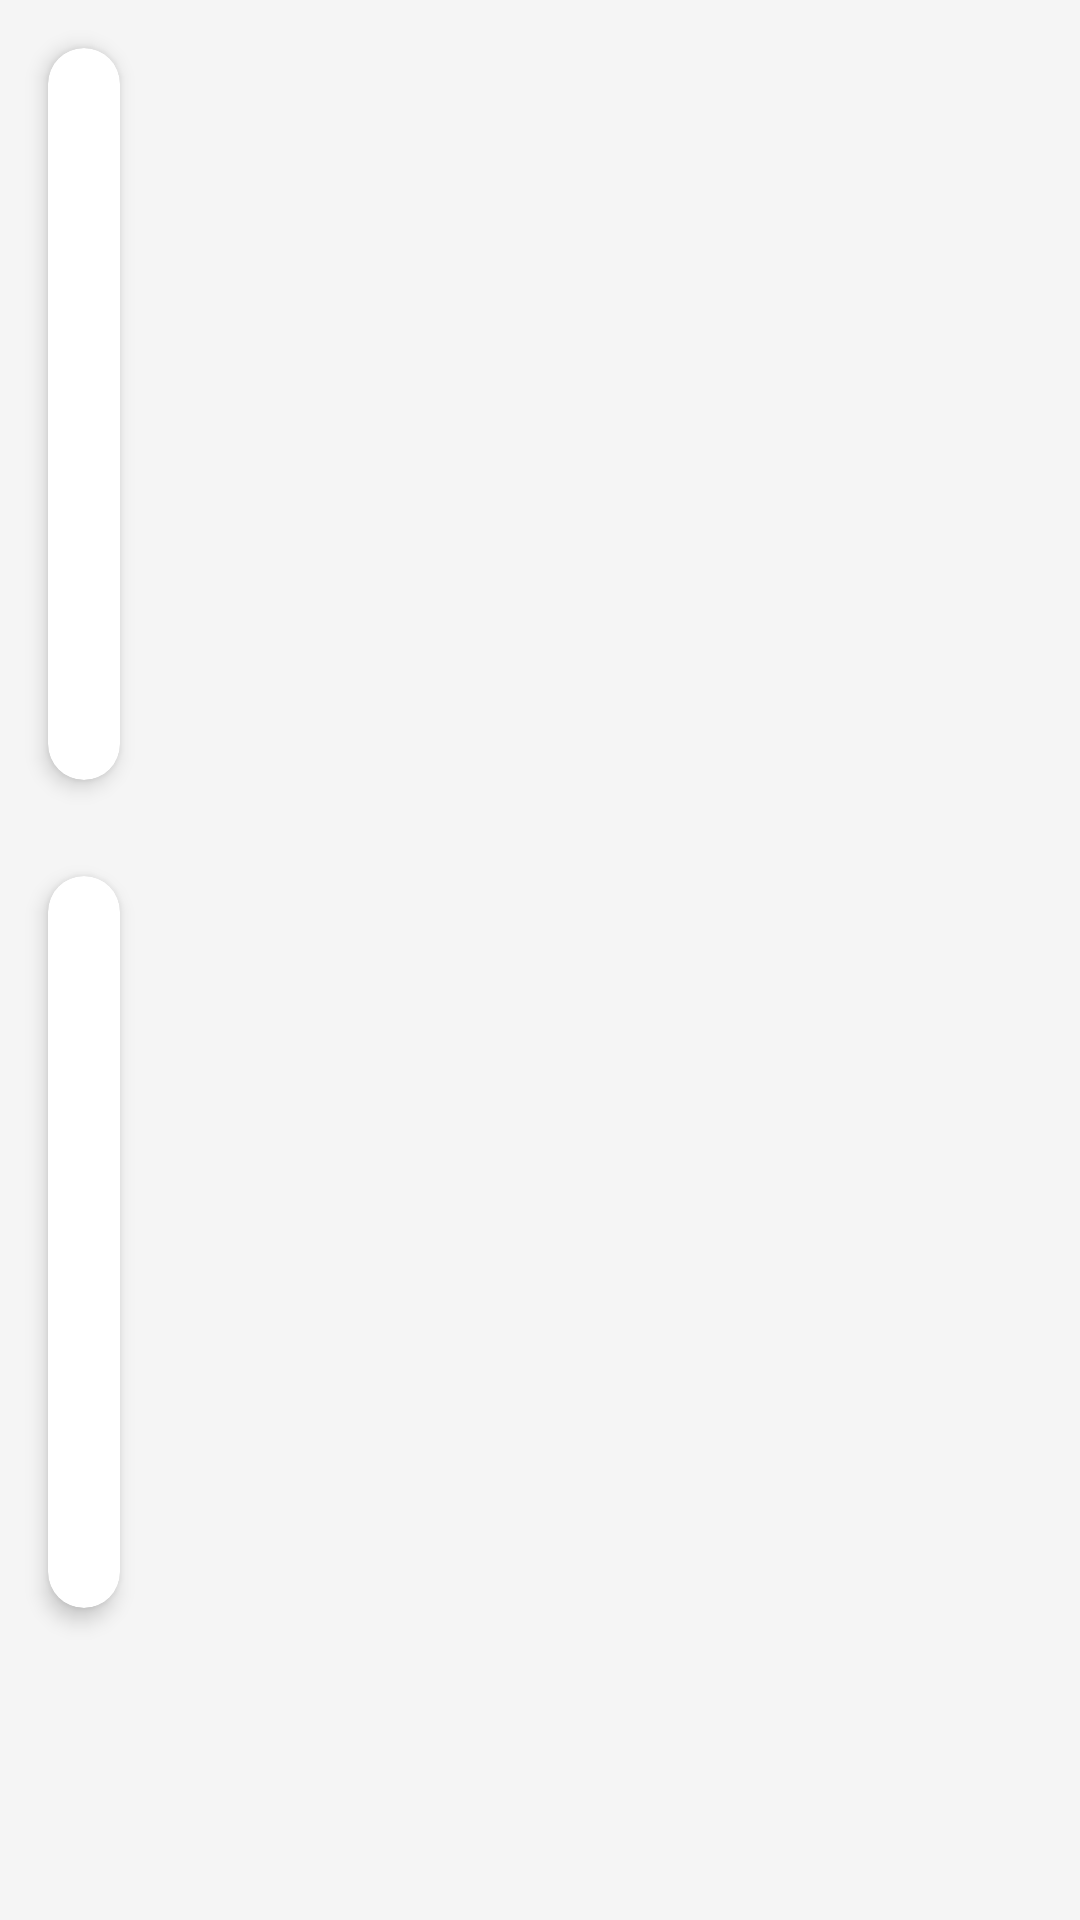

Produce the Android XML layout that renders to this screen, including the resource entries it uses.
<!-- AndroidManifest.xml: application theme AppTheme -->
<!-- res/layout/activity_card_view.xml -->
<?xml version="1.0" encoding="utf-8"?>
<RelativeLayout
        xmlns:android="http://schemas.android.com/apk/res/android"
        xmlns:tools="http://schemas.android.com/tools"
        xmlns:app="http://schemas.android.com/apk/res-auto"
        android:layout_width="match_parent"
        android:layout_height="match_parent"
        android:background="@color/colorBackground"
        tools:context=".MainActivity">

    <android.support.v7.widget.CardView
            android:layout_width="wrap_content"
            android:id="@+id/card_view_1"
            android:layout_margin="16dp"
            app:cardBackgroundColor="@color/colorCardViewBackground"
            app:contentPadding="12dp"
            app:cardElevation="4dp"
            app:cardCornerRadius="16dp"
            android:layout_height="wrap_content">

        <ImageView android:layout_width="match_parent"
                   android:scaleType="fitXY"
                   android:src="@drawable/fruitninja"
                   android:layout_height="220dp"
                   android:contentDescription="@string/image1"/>

    </android.support.v7.widget.CardView>

    <android.support.v7.widget.CardView
            android:layout_below="@+id/card_view_1"
            android:layout_width="wrap_content"
            android:id="@+id/card_view_2"
            android:layout_margin="16dp"
            app:cardBackgroundColor="@color/colorCardViewBackground"
            app:contentPadding="12dp"
            app:cardElevation="4dp"
            app:cardCornerRadius="16dp"
            android:layout_height="wrap_content">

        <ImageView android:layout_width="match_parent"
                   android:src="@drawable/fruitninja"
                   android:scaleType="fitXY"
                   android:layout_height="220dp"
                   android:contentDescription="@string/image2"/>

    </android.support.v7.widget.CardView>
</RelativeLayout>
<!-- resources referenced by this layout -->
<resources>
  <color name="colorBackground">#F5F5F5</color>
  <color name="colorCardViewBackground">#FFFFFF</color>
  <string name="image1">Image1</string>
  <string name="image2">Image2</string>
  <style name="AppTheme" parent="Theme.AppCompat.Light.NoActionBar">
          
          <item name="colorPrimary">@color/colorPrimary</item>
          <item name="colorPrimaryDark">@color/colorPrimaryDark</item>
          <item name="colorAccent">@color/colorAccent</item>
      </style>
  <color name="colorPrimary">#03a9f4</color>
  <color name="colorPrimaryDark">#0288d1</color>
  <color name="colorAccent">#ffff00</color>
</resources>
